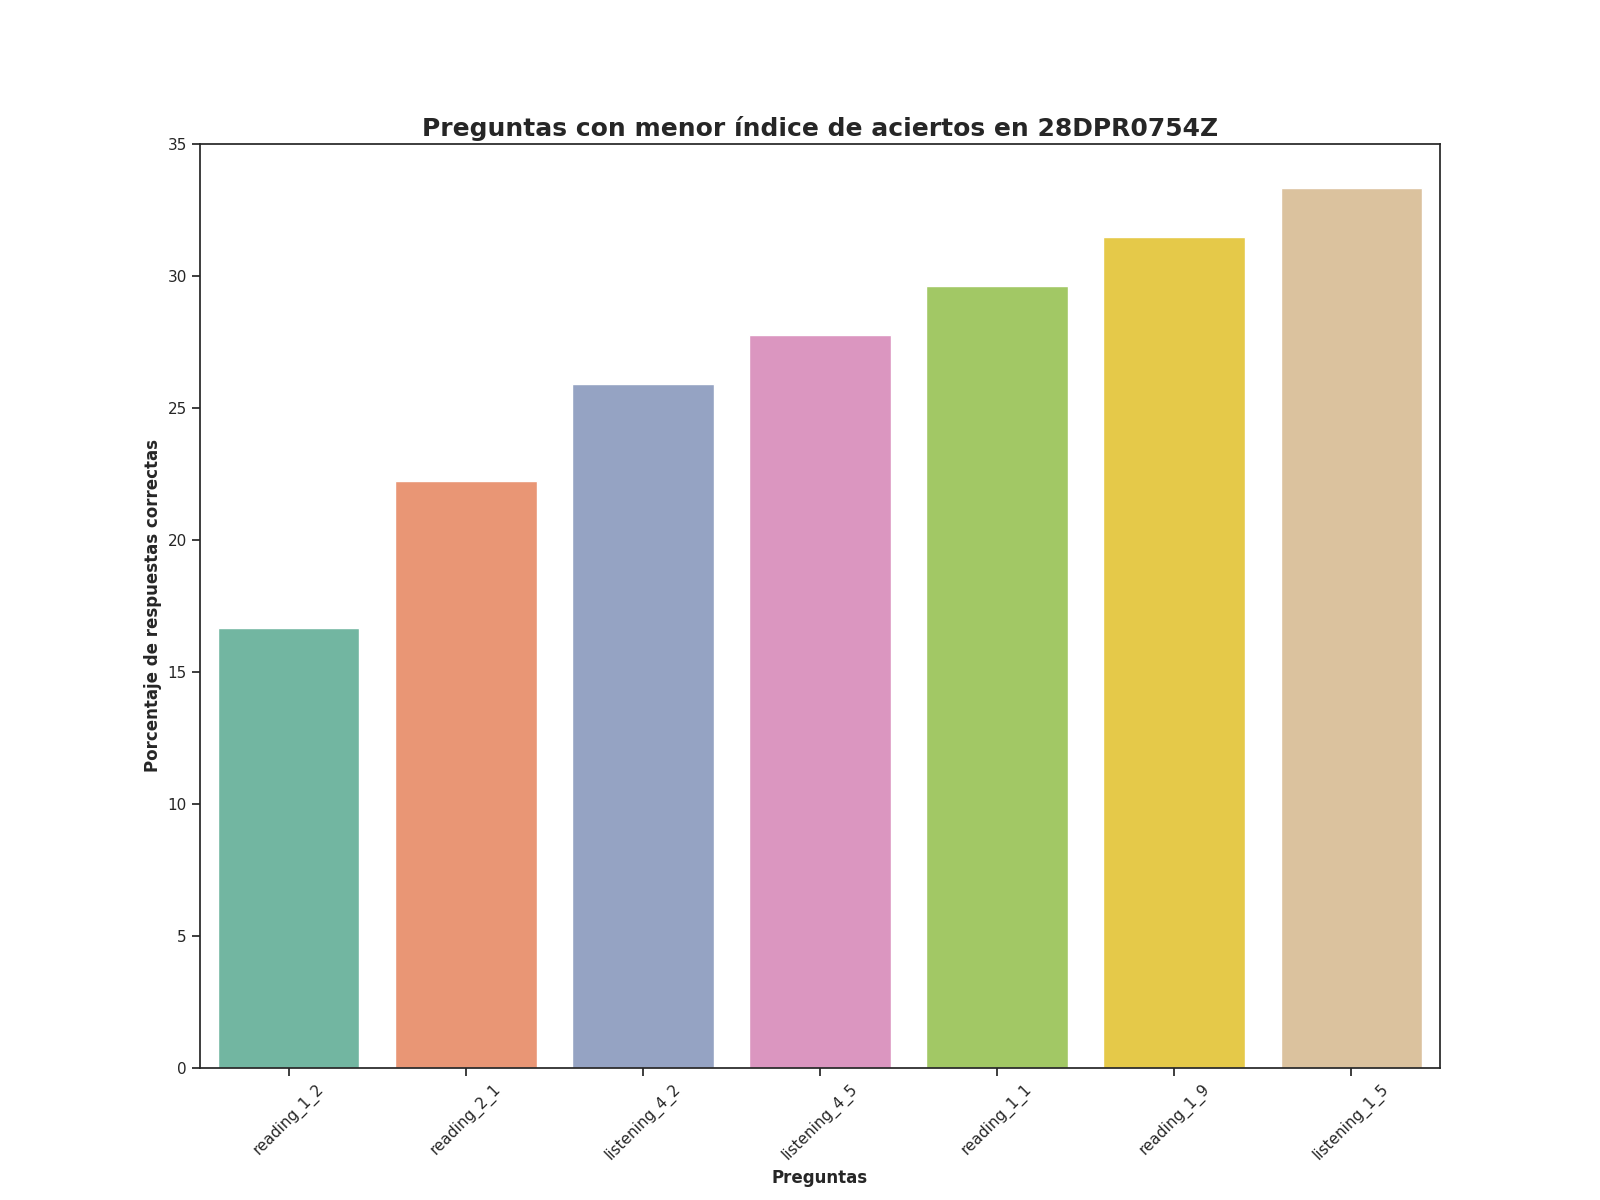

The file beside this chart, header and first rows:
Top, Pregunta, Porcentaje de respuestas correctas, Número de respuestas correctas
1, reading_1_2, 16.67, 9.0
2, reading_2_1, 22.22, 12.0
3, listening_4_2, 25.93, 14.0
4, listening_4_5, 27.78, 15.0
5, reading_1_1, 29.63, 16.0
6, reading_1_9, 31.48, 17.0
7, listening_1_5, 33.33, 18.0
